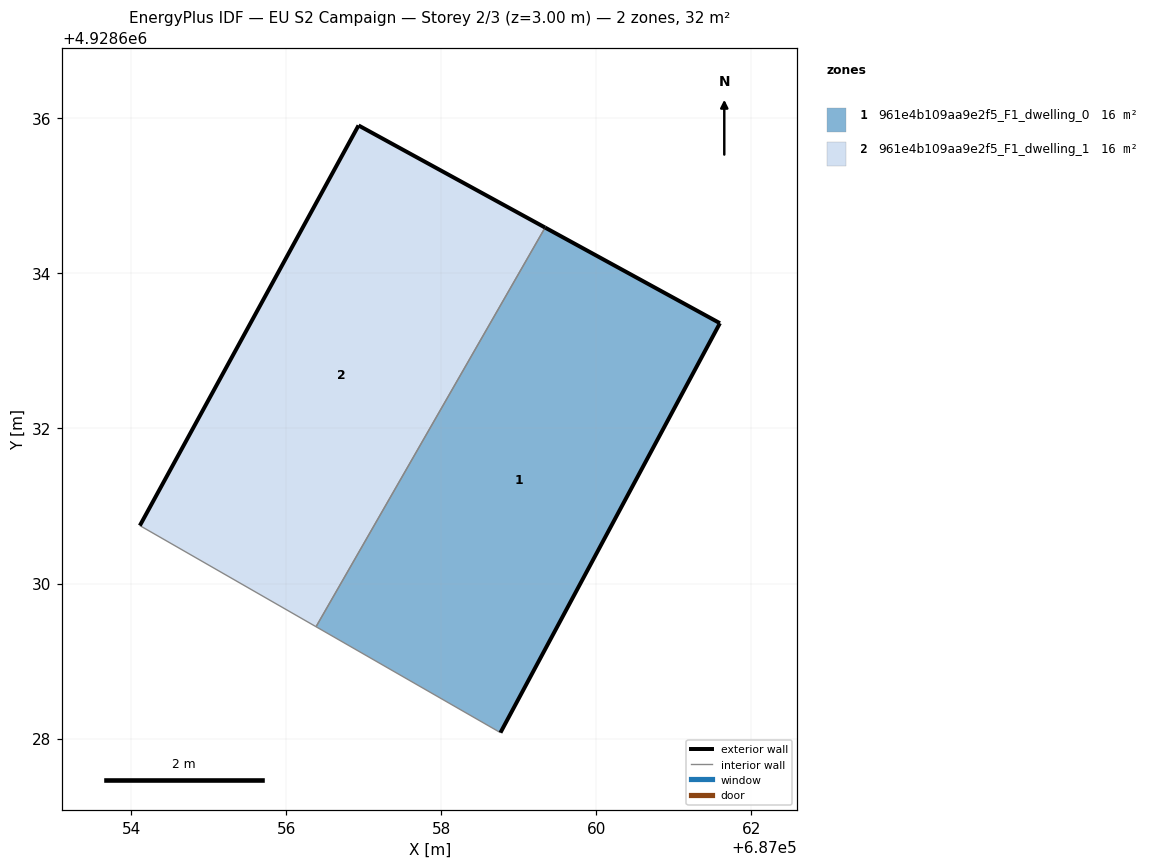
=== STOREY PLAN SPEC (per zone: floor XY polygon, exterior-wall plan segments, windows/doors) ===
zone 1: 961e4b109aa9e2f5_F1_dwelling_0  (15.8 m²)
  floor: (687058.76, 4928628.08) (687061.59, 4928633.36) (687059.34, 4928634.59) (687056.39, 4928629.44)
  exterior wall: (687059.34, 4928634.59) – (687061.59, 4928633.36)  [2.6 m]
  exterior wall: (687061.59, 4928633.36) – (687058.76, 4928628.08)  [6.0 m]
  interior walls: 2
zone 2: 961e4b109aa9e2f5_F1_dwelling_1  (15.8 m²)
  floor: (687056.39, 4928629.44) (687059.34, 4928634.59) (687056.93, 4928635.91) (687054.11, 4928630.75)
  exterior wall: (687054.11, 4928630.75) – (687056.93, 4928635.91)  [5.9 m]
  exterior wall: (687056.93, 4928635.91) – (687059.34, 4928634.59)  [2.7 m]
  interior walls: 2

=== DERIVED (storey summary) ===
Building: EU S2 Campaign
Storey: 2 of 3  (floor level z = 3.00 m)
Storey gross floor area: 31.7 m²
Zones on this storey: 2
  - 961e4b109aa9e2f5_F1_dwelling_0: floor 15.8 m²; exterior wall 8.6 m (25.7 m²); WWR 0.0%
  - 961e4b109aa9e2f5_F1_dwelling_1: floor 15.8 m²; exterior wall 8.6 m (25.9 m²); WWR 0.0%
Zone adjacency (shared interzone walls):
  - 961e4b109aa9e2f5_F1_dwelling_0 ↔ 961e4b109aa9e2f5_F1_dwelling_1